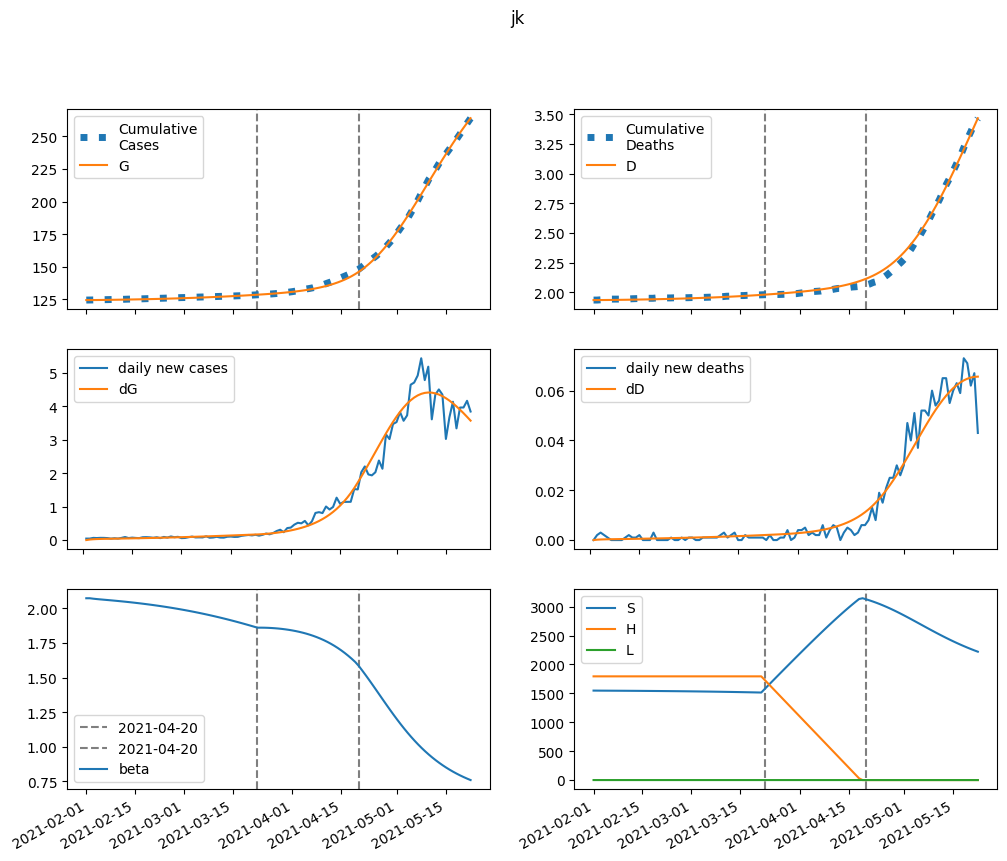

The file beside this chart, header and first rows:
series, 2021-02-01, 2021-02-02, 2021-02-03, 2021-02-04, 2021-02-05, 2021-02-06, 2021-02-07, 2021-02-08, 2021-02-09, 2021-02-10, 2021-02-11, 2021-02-12, 2021-02-13, 2021-02-14, 2021-02-15, 2021-02-16, 2021-02-17, 2021-02-18, 2021-02-19, 2021-02-20, 2021-02-21, 2021-02-22, 2021-02-23
S, 1547694, 1547230, 1546853, 1546517, 1546195, 1545876, 1545552, 1545219, 1544874, 1544517, 1544146, 1543760, 1543359, 1542943, 1542510, 1542060, 1541592, 1541107, 1540602, 1540079, 1539536, 1538972, 1538387
E, 0.0, 464, 724.9, 880.5, 982.1, 1056, 1117, 1171, 1224, 1276, 1328, 1382, 1438, 1496, 1556, 1617, 1681, 1747, 1815, 1886, 1959, 2034, 2111
I, 242.6, 217.6, 211.1, 214.1, 222.1, 232.7, 244.8, 257.7, 271.1, 284.9, 299.1, 313.6, 328.5, 343.7, 359.4, 375.4, 392, 409, 426.4, 444.5, 463, 482.2, 501.9
A, 1532, 1225, 1080, 1020, 1006, 1016, 1041, 1073, 1111, 1152, 1197, 1243, 1293, 1344, 1397, 1453, 1511, 1571, 1633, 1698, 1764, 1833, 1905
IH, 0.0, 9.722, 14.97, 18.08, 20.2, 21.89, 23.4, 24.85, 26.3, 27.77, 29.27, 30.81, 32.37, 33.98, 35.62, 37.3, 39.03, 40.8, 42.62, 44.49, 46.41, 48.4, 50.44
IN, 15.27, 28.53, 38.46, 46.67, 53.98, 60.83, 67.44, 73.94, 80.4, 86.84, 93.31, 99.81, 106.4, 113, 119.7, 126.5, 133.5, 140.5, 147.7, 155, 162.5, 170.2, 178.1
D, 1936, 1936, 1936, 1936, 1937, 1937, 1937, 1938, 1938, 1938, 1939, 1939, 1940, 1940, 1941, 1941, 1942, 1943, 1943, 1944, 1945, 1945, 1946
R, 0.0, 308.4, 560.6, 786.8, 1003, 1218, 1437, 1662, 1895, 2137, 2388, 2650, 2922, 3206, 3501, 3809, 4129, 4462, 4809, 5169, 5545, 5935, 6340
G, 124506, 124506, 124522, 124547, 124577, 124610, 124646, 124684, 124724, 124766, 124810, 124855, 124902, 124951, 125002, 125055, 125110, 125168, 125227, 125289, 125354, 125421, 125490
H, 1793977, 1793977, 1793977, 1793977, 1793977, 1793977, 1793977, 1793977, 1793977, 1793977, 1793977, 1793977, 1793977, 1793977, 1793977, 1793977, 1793977, 1793977, 1793977, 1793977, 1793977, 1793977, 1793977
L, 44.26, 44.26, 44.26, 44.26, 44.26, 44.26, 44.26, 44.26, 44.26, 44.26, 44.26, 44.26, 44.26, 44.26, 44.26, 44.26, 44.26, 44.26, 44.26, 44.26, 44.26, 44.26, 44.26
beta, 2.073, 2.073, 2.069, 2.067, 2.064, 2.062, 2.06, 2.058, 2.055, 2.053, 2.051, 2.048, 2.045, 2.043, 2.04, 2.037, 2.034, 2.031, 2.027, 2.024, 2.02, 2.017, 2.013
